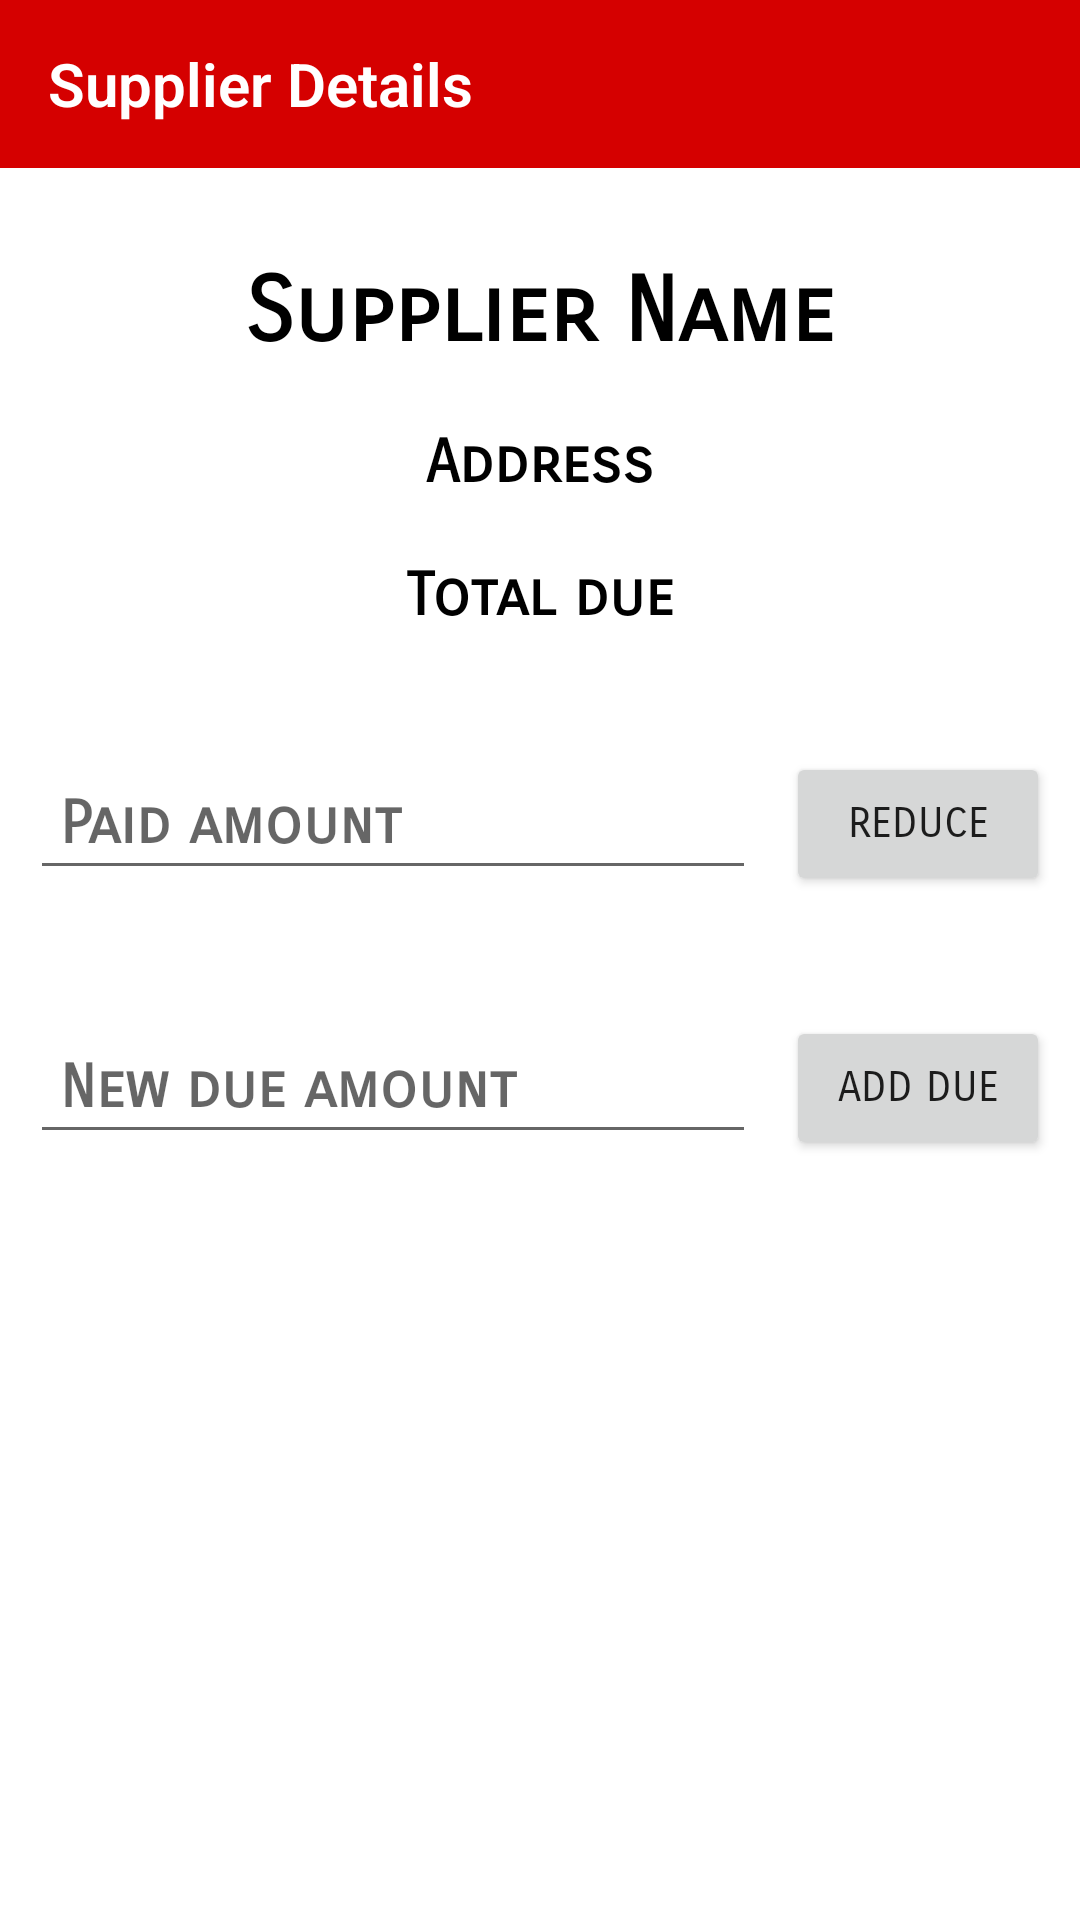

Write the Android layout XML for this screen, with the resource values it uses.
<!-- AndroidManifest.xml: application theme Theme.EasyShop -->
<!-- res/layout/activity_supplier_details.xml -->
<?xml version="1.0" encoding="utf-8"?>
<LinearLayout xmlns:android="http://schemas.android.com/apk/res/android"
    xmlns:app="http://schemas.android.com/apk/res-auto"
    xmlns:tools="http://schemas.android.com/tools"
    android:layout_width="match_parent"
    android:layout_height="match_parent"
    android:orientation="vertical"
    android:background="@drawable/screenbg"
    tools:context=".activity.SupplierDetailsActivity">

    <androidx.appcompat.widget.Toolbar
        android:id="@+id/toolbar_customers"
        android:layout_width="match_parent"
        android:layout_height="wrap_content"
        android:background="@color/toolbar_color">

        <TextView
            android:layout_width="match_parent"
            android:layout_height="wrap_content"
            android:fontFamily="sans-serif-light"
            android:text="Supplier Details"
            android:textColor="@color/white"
            android:textSize="20sp"
            android:textStyle="bold" />
    </androidx.appcompat.widget.Toolbar>

    <TextView
        android:id="@+id/name_supplier_details_activity_TVID"
        android:layout_width="wrap_content"
        android:layout_height="wrap_content"
        android:text="Supplier Name"
        android:textSize="30sp"
        android:padding="10dp"
        android:layout_marginTop="20dp"
        android:textStyle="bold"
        android:textColor="@color/black"
        android:fontFamily="sans-serif-smallcaps"
        android:layout_gravity="center"/>

    <TextView
        android:id="@+id/address_supplier_details_activity_TVID"
        android:layout_width="wrap_content"
        android:layout_height="wrap_content"
        android:text="Address"
        android:textSize="20sp"
        android:padding="10dp"
        android:textStyle="bold"
        android:textColor="@color/black"
        android:fontFamily="sans-serif-smallcaps"
        android:layout_gravity="center"/>

    <TextView
        android:id="@+id/due_supplier_details_activity_TVID"
        android:layout_width="wrap_content"
        android:layout_height="wrap_content"
        android:text="Total due"
        android:textSize="20sp"
        android:padding="10dp"
        android:textStyle="bold"
        android:textColor="@color/black"
        android:fontFamily="sans-serif-smallcaps"
        android:layout_gravity="center"
        android:layout_marginBottom="20dp"/>

    <LinearLayout
        android:layout_width="match_parent"
        android:layout_height="wrap_content"
        android:layout_marginBottom="20dp"
        android:padding="10dp"
        android:orientation="horizontal">

        <EditText
            android:id="@+id/paid_amount_supplier_details_activity_ETID"
            android:layout_width="0dp"
            android:layout_marginRight="10dp"
            android:layout_height="wrap_content"
            android:hint="Paid amount"
            android:padding="10dp"
            android:textSize="20sp"
            android:inputType="numberDecimal"
            android:textStyle="bold"
            android:textColor="@color/black"
            android:fontFamily="sans-serif-smallcaps"
            android:layout_gravity="center"
            android:layout_weight="1"/>

        <Button
            android:id="@+id/reduce_due_supplier_details_activity_BTID"
            android:layout_width="wrap_content"
            android:layout_height="wrap_content"
            android:fontFamily="sans-serif-smallcaps"
            android:text="Reduce"/>

    </LinearLayout>

    <LinearLayout
        android:layout_width="match_parent"
        android:layout_height="wrap_content"
        android:layout_marginBottom="20dp"
        android:padding="10dp"
        android:orientation="horizontal">

        <EditText
            android:id="@+id/new_due_supplier_details_activity_ETID"
            android:layout_width="0dp"
            android:layout_height="wrap_content"
            android:hint="New due amount"
            android:padding="10dp"
            android:textSize="20sp"
            android:inputType="numberDecimal"
            android:textStyle="bold"
            android:layout_weight="1"
            android:textColor="@color/black"
            android:fontFamily="sans-serif-smallcaps"
            android:layout_gravity="center"
            android:layout_marginRight="10dp"/>

        <Button
            android:id="@+id/add_due_supplier_details_activity_BTID"
            android:layout_width="wrap_content"
            android:layout_height="wrap_content"
            android:fontFamily="sans-serif-smallcaps"
            android:text="Add due"/>

    </LinearLayout>

</LinearLayout>
<!-- resources referenced by this layout -->
<resources>
  <color name="black">#FF000000</color>
  <color name="toolbar_color">#D50000</color>
  <color name="white">#FFFFFFFF</color>
  <style name="Theme.EasyShop" parent="Theme.MaterialComponents.DayNight.NoActionBar">
          
          <item name="colorPrimary">@color/colorDarkRed</item>
          <item name="colorPrimaryVariant">@color/red_color</item>
          <item name="colorOnPrimary">@color/white</item>
          
          <item name="colorSecondary">@color/teal_200</item>
          <item name="colorSecondaryVariant">@color/teal_700</item>
          <item name="colorOnSecondary">@color/black</item>
          
          <item name="android:statusBarColor" tools:targetApi="l">?attr/colorPrimaryVariant</item>
          
      </style>
  <color name="colorDarkRed">#86110e</color>
  <color name="red_color">#D50000</color>
  <color name="teal_200">#FF03DAC5</color>
  <color name="teal_700">#FF018786</color>
</resources>
